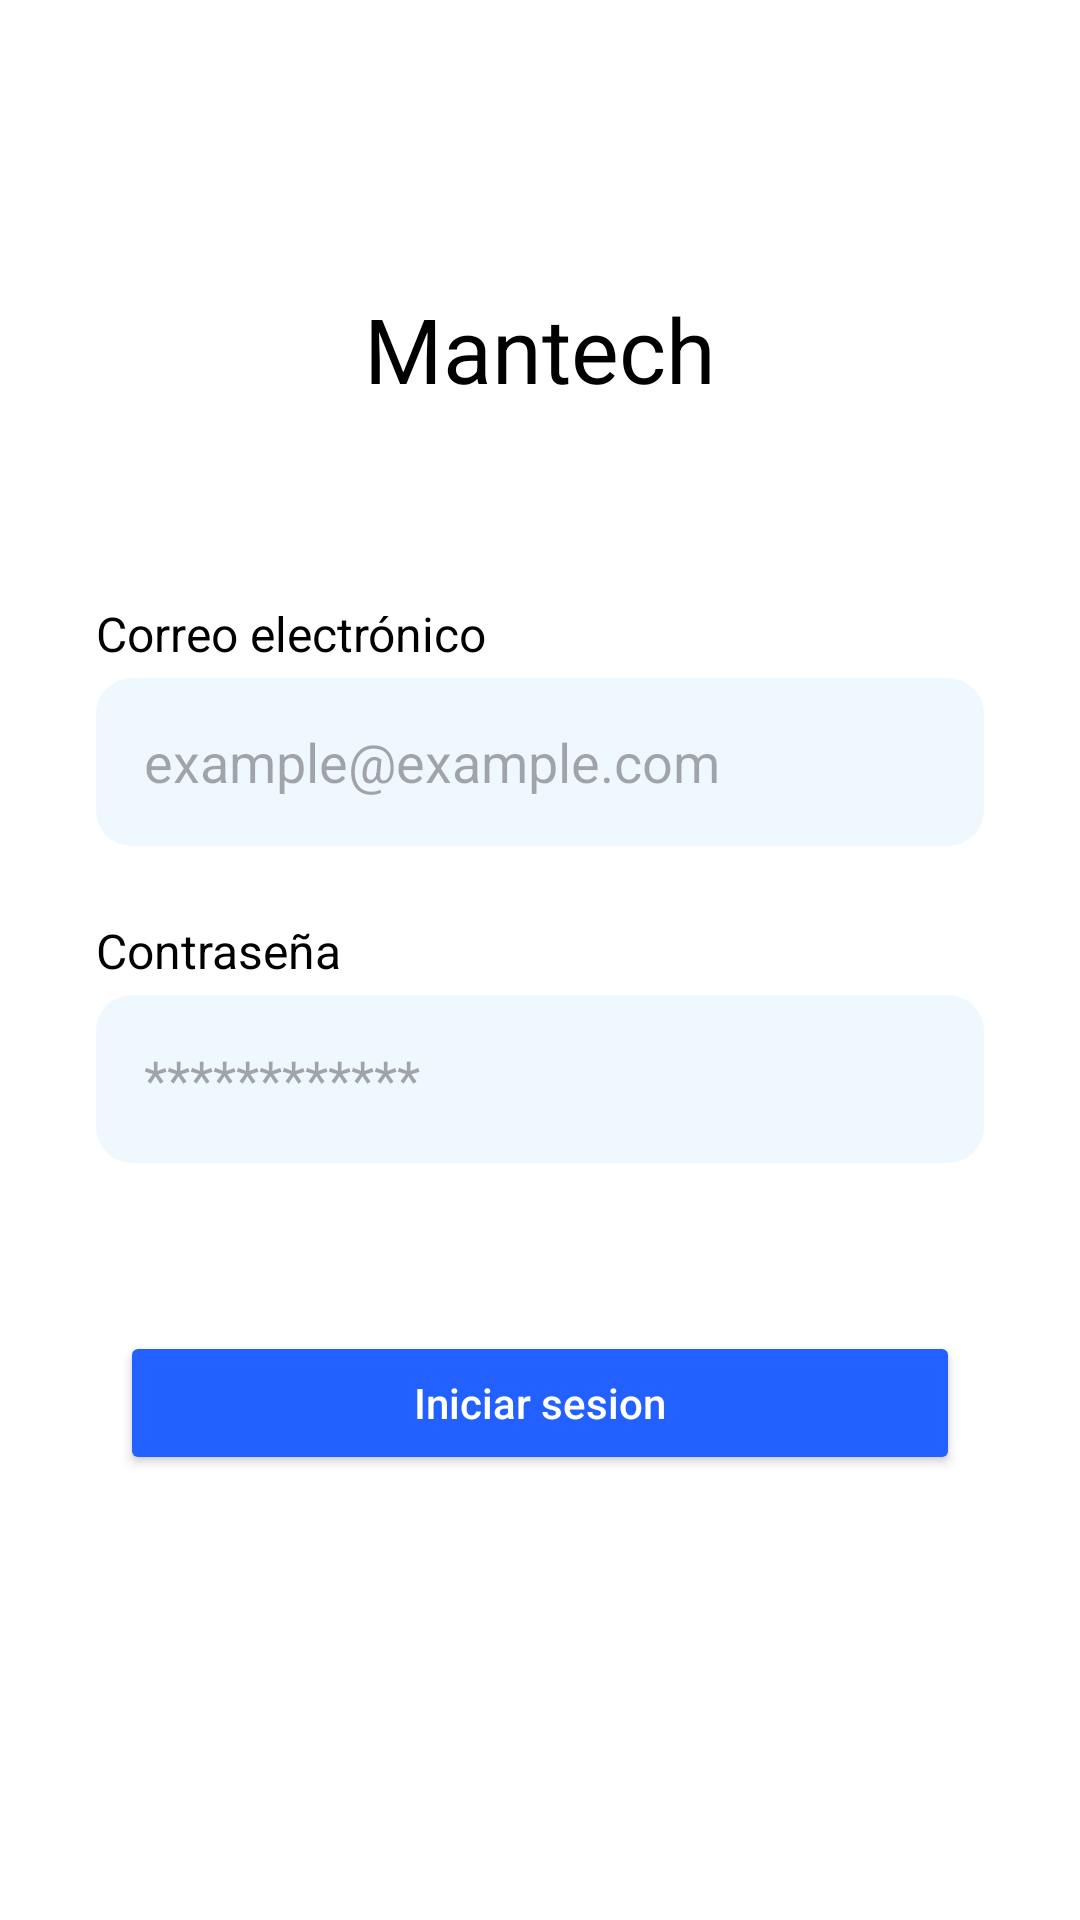

Android layout source for this screen:
<!-- AndroidManifest.xml: application theme Theme.Prueba002 -->
<!-- res/layout/fragment_logeo.xml -->
<?xml version="1.0" encoding="utf-8"?>
<LinearLayout
    xmlns:android="http://schemas.android.com/apk/res/android"
    xmlns:tools="http://schemas.android.com/tools"
    android:layout_width="match_parent"
    android:layout_height="match_parent"
    android:orientation="vertical"
    android:padding="32dp"
    android:gravity="center_horizontal"
    android:id="@+id/fragment_logeo"
    tools:context=".FragmentLogeo"
    android:background="@android:color/white">

    <TextView
        android:id="@+id/text_mantech"
        android:layout_width="wrap_content"
        android:layout_height="wrap_content"
        android:text="Mantech"
        android:textSize="30sp"
        android:textStyle="normal"
        android:textColor="@android:color/black"
        android:layout_marginTop="64dp"
        android:layout_marginBottom="64dp"/>

    <TextView
        android:layout_width="match_parent"
        android:layout_height="wrap_content"
        android:text="Correo electrónico"
        android:textColor="@android:color/black"
        android:textSize="16sp"
        android:layout_marginBottom="4dp"/>

    <EditText
        android:id="@+id/L_Usuario"
        android:layout_width="match_parent"
        android:layout_height="56dp"
        android:hint="example@example.com"
        android:inputType="textEmailAddress"
        android:paddingStart="16dp"
        android:paddingEnd="16dp"
        android:background="@drawable/rounded_edittext_background"
        android:layout_marginBottom="24dp"/>

    <TextView
        android:layout_width="match_parent"
        android:layout_height="wrap_content"
        android:text="Contraseña"
        android:textColor="@android:color/black"
        android:textSize="16sp"
        android:layout_marginBottom="4dp"/>

    <EditText
        android:id="@+id/L_contraseña"
        android:layout_width="match_parent"
        android:layout_height="56dp"
        android:hint="************"
        android:inputType="textPassword"
        android:paddingStart="16dp"
        android:paddingEnd="16dp"
        android:background="@drawable/rounded_edittext_background"
        android:drawableEnd="@drawable/ic_visibility_off"
        android:drawablePadding="8dp"
        android:layout_marginBottom="48dp"/>

    <Button
        android:id="@+id/L_btnLogin"
        android:layout_width="match_parent"
        android:layout_height="wrap_content"
        android:text="Iniciar sesion"
        android:textAllCaps="false"
        android:padding="12dp"
        android:layout_margin="8dp"
        android:backgroundTint="@color/botonFinalizar"
        android:textColor="@android:color/white"/>

</LinearLayout>
<!-- resources referenced by this layout -->
<resources>
  <color name="botonFinalizar">#2260FF</color>
  <!-- drawable rounded_edittext_background (drawable) -->
  <shape xmlns:android="http://schemas.android.com/apk/res/android">
      <solid android:color="#F0F8FF"/> <corners android:radius="12dp"/>
  </shape>
  <style name="Theme.Prueba002" parent="Base.Theme.Prueba002" />
  <style name="Base.Theme.Prueba002" parent="Theme.Material3.DayNight.NoActionBar">
          
          
      </style>
</resources>
